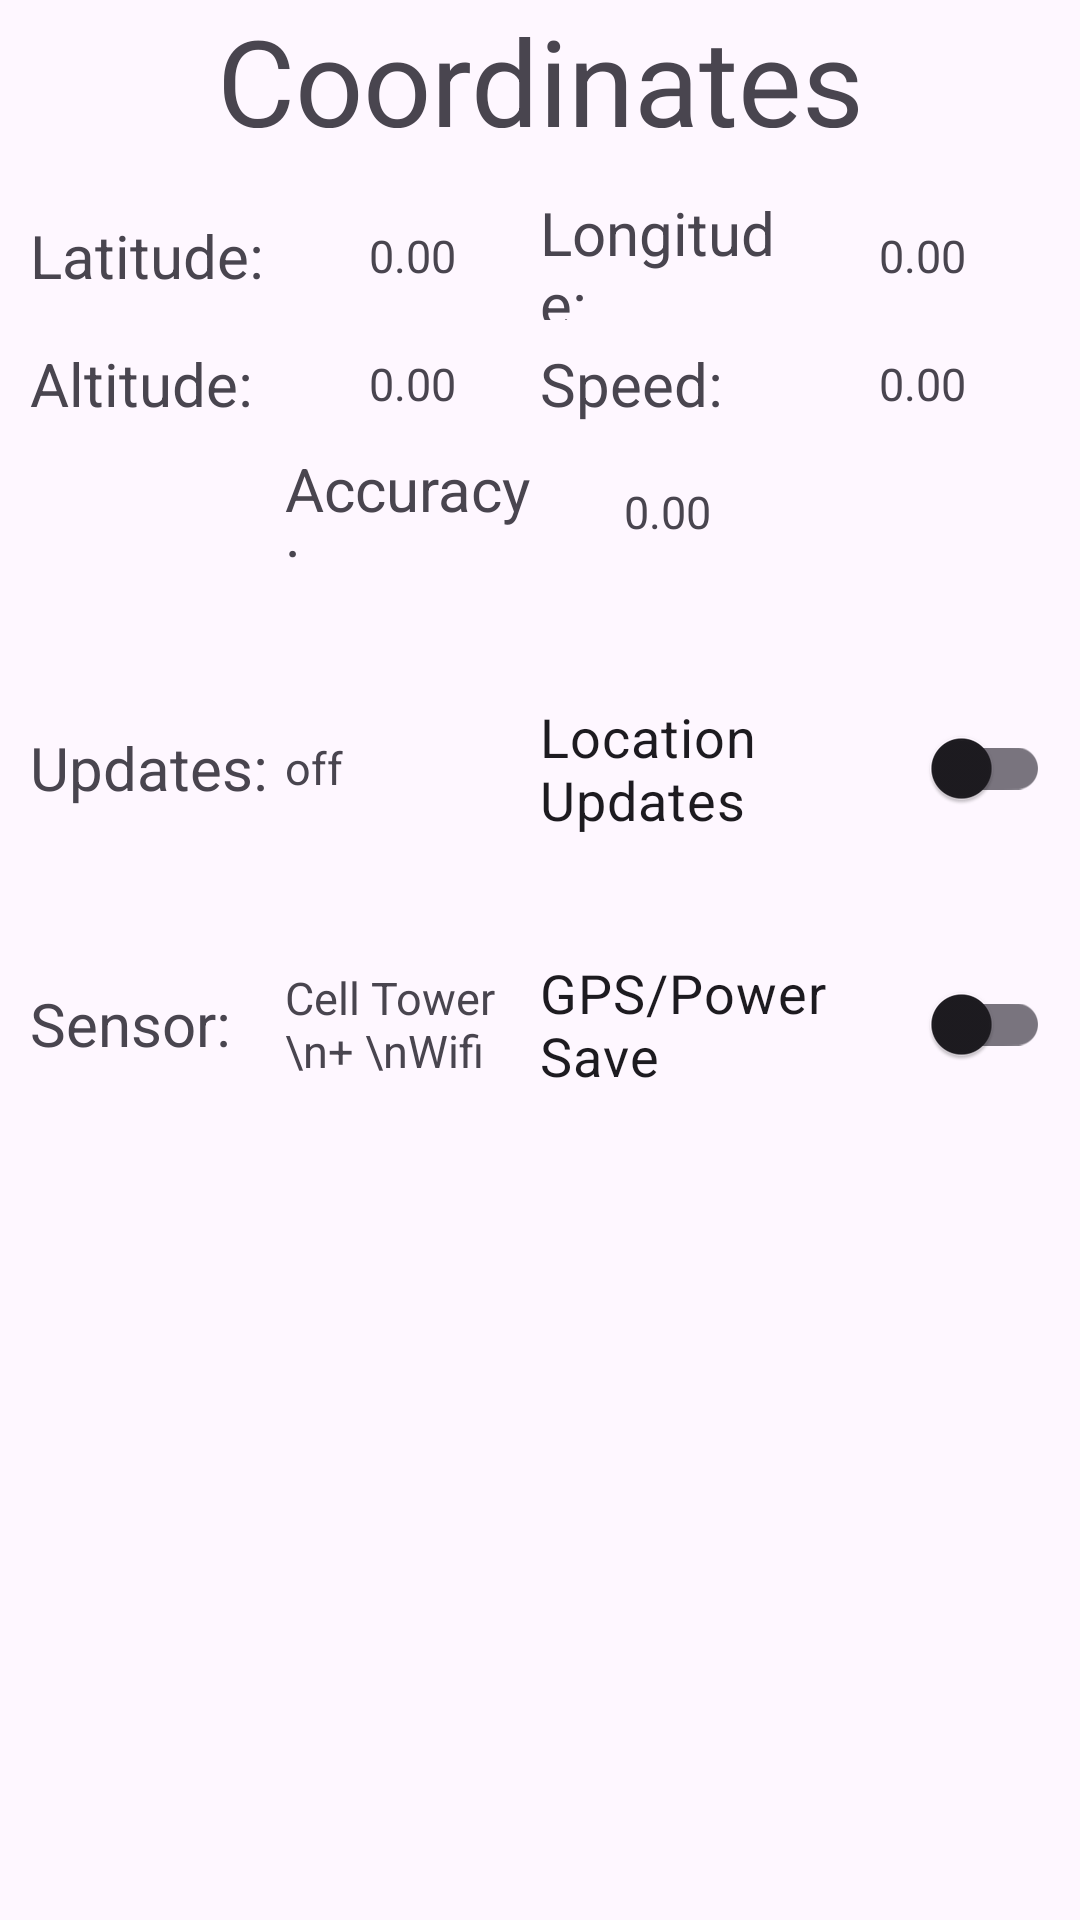

Write the Android layout XML for this screen, with the resource values it uses.
<!-- AndroidManifest.xml: application theme Theme.MyArea -->
<!-- res/layout/fragment_coordinates.xml -->
<?xml version="1.0" encoding="utf-8"?>
<LinearLayout xmlns:android="http://schemas.android.com/apk/res/android"
    xmlns:tools="http://schemas.android.com/tools"
    android:weightSum="15"
    android:layout_width="match_parent"
    android:layout_height="match_parent"
    android:orientation="vertical"
    tools:context=".CoordinatesFragment"
    tools:ignore="NestedWeights">

    
    <TextView
        android:layout_width="match_parent"
        android:layout_height="0dp"
        android:layout_gravity="center"
        android:layout_weight="1"
        android:gravity="center"
        android:text="Coordinates"
        android:textSize="40sp" />
    
    <Space
        android:layout_width="match_parent"
        android:layout_height="0dp"
        android:layout_weight="0.5" />
    
    <LinearLayout
        android:layout_width="match_parent"
        android:layout_height="0dp"
        android:layout_weight="1"
        android:orientation="horizontal"
        android:paddingStart="10dp"
        android:paddingEnd="10dp"
        android:weightSum="4">

        <TextView
            android:layout_width="0dp"
            android:layout_height="match_parent"
            android:layout_weight="1"
            android:gravity="center_vertical"
            android:text="Latitude:"
            android:textSize="20sp" />

        <TextView
            android:id="@+id/tv_lat"
            android:layout_width="0dp"
            android:layout_height="match_parent"
            android:layout_weight="1"
            android:gravity="center"
            android:text="0.00"
            android:textSize="15sp" />

        <TextView
            android:layout_width="0dp"
            android:layout_height="match_parent"
            android:layout_weight="1"
            android:gravity="center_vertical"
            android:text="Longitude:"
            android:textSize="20sp" />

        <TextView
            android:id="@+id/tv_lon"
            android:layout_width="0dp"
            android:layout_height="match_parent"
            android:layout_weight="1"
            android:gravity="center"
            android:text="0.00"
            android:textSize="15sp" />
    </LinearLayout>

    <LinearLayout
        android:layout_width="match_parent"
        android:layout_height="0dp"
        android:layout_weight="1"
        android:orientation="horizontal"
        android:paddingStart="10dp"
        android:paddingEnd="10dp"
        android:weightSum="4">

        <TextView
            android:layout_width="0dp"
            android:layout_height="match_parent"
            android:layout_weight="1"
            android:gravity="center_vertical"
            android:text="Altitude:"
            android:textSize="20sp" />

        <TextView
            android:id="@+id/tv_altitude"
            android:layout_width="0dp"
            android:layout_height="match_parent"
            android:layout_weight="1"
            android:gravity="center"
            android:text="0.00"
            android:textSize="15sp" />

        <TextView
            android:layout_width="0dp"
            android:layout_height="match_parent"
            android:layout_weight="1"
            android:gravity="center_vertical"
            android:text="Speed:"
            android:textSize="20sp" />

        <TextView
            android:id="@+id/tv_speed"
            android:layout_width="0dp"
            android:layout_height="match_parent"
            android:layout_weight="1"
            android:gravity="center"
            android:text="0.00"
            android:textSize="15sp" />
    </LinearLayout>

    <LinearLayout
        android:layout_width="match_parent"
        android:layout_height="0dp"
        android:layout_weight="1"
        android:orientation="horizontal"
        android:paddingStart="10dp"
        android:paddingEnd="10dp"
        android:weightSum="4">

        <Space
            android:layout_width="0dp"
            android:layout_height="match_parent"
            android:layout_weight="1" />

        <TextView
            android:layout_width="0dp"
            android:layout_height="match_parent"
            android:layout_weight="1"
            android:gravity="center_vertical"
            android:text="Accuracy:"
            android:textSize="20sp" />

        <TextView
            android:id="@+id/tv_accuracy"
            android:layout_width="0dp"
            android:layout_height="match_parent"
            android:layout_weight="1"
            android:gravity="center"
            android:text="0.00"
            android:textSize="15sp" />
    </LinearLayout>
    
    <Space
        android:layout_width="match_parent"
        android:layout_height="0dp"
        android:layout_weight="0.5" />
    
    <LinearLayout
        android:layout_width="match_parent"
        android:layout_height="0dp"
        android:layout_weight="2"
        android:orientation="horizontal"
        android:paddingStart="10dp"
        android:paddingEnd="10dp"
        android:weightSum="4">

        <TextView
            android:layout_width="0dp"
            android:layout_height="match_parent"
            android:layout_weight="1"
            android:gravity="center_vertical"
            android:text="Updates:"
            android:textSize="20sp" />

        <TextView
            android:id="@+id/tv_updates"
            android:layout_width="0dp"
            android:layout_height="match_parent"
            android:layout_weight="1"
            android:gravity="center_vertical"
            android:text="off"
            android:textSize="15sp" />

        <androidx.appcompat.widget.SwitchCompat
            android:id="@+id/sw_locationsupdates"
            android:layout_width="0dp"
            android:layout_height="match_parent"
            android:layout_weight="2"
            android:text="Location Updates"
            android:textSize="18sp" />

    </LinearLayout>

    <LinearLayout
        android:layout_width="match_parent"
        android:layout_height="0dp"
        android:layout_weight="2"
        android:orientation="horizontal"
        android:paddingStart="10dp"
        android:paddingEnd="10dp"
        android:weightSum="4">

        <TextView
            android:layout_width="0dp"
            android:layout_height="match_parent"
            android:layout_weight="1"
            android:gravity="center_vertical"
            android:text="Sensor:"
            android:textSize="20sp" />

        <TextView
            android:id="@+id/tv_sensor"
            android:layout_width="0dp"
            android:layout_height="match_parent"
            android:layout_weight="1"
            android:gravity="center_vertical"
            android:text="Cell Tower \n+ \nWifi"
            android:textSize="15sp" />

        <androidx.appcompat.widget.SwitchCompat
            android:id="@+id/sw_gps"
            android:layout_width="0dp"
            android:layout_height="match_parent"
            android:layout_weight="2"
            android:text="GPS/Power Save"
            android:textSize="18sp" />

    </LinearLayout>
    
    <Space
        android:layout_width="match_parent"
        android:layout_height="0dp"
        android:layout_weight="6" />

</LinearLayout>
<!-- resources referenced by this layout -->
<resources>
  <style name="Theme.MyArea" parent="Base.Theme.MyArea" />
  <style name="Base.Theme.MyArea" parent="Theme.Material3.DayNight.NoActionBar">
          
          
      </style>
</resources>
